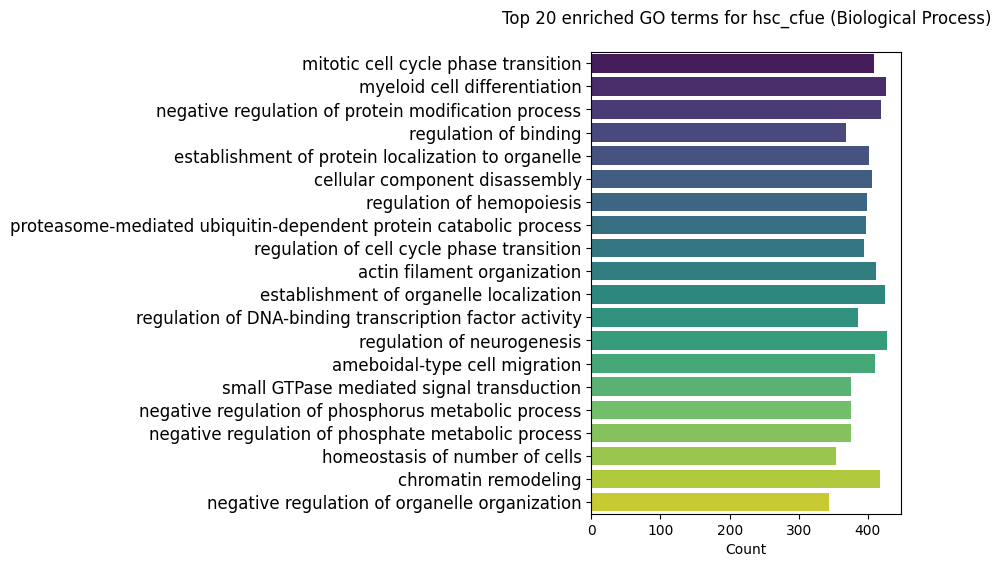

Source data for this figure (header and first rows):
ID	Description	GeneRatio	BgRatio	pvalue	p.adjust	qvalue	geneID	Count
GO:0044772	mitotic cell cycle phase transition	409/15555	454/28891	4.50984675196267e-64	2.92869448072456e-60	4.82316242104639e-61	80280/24100/19363/56190/67991/52004/1919…	409
GO:0030099	myeloid cell differentiation	426/15555	480/28891	4.05052890880668e-62	1.31520673668953e-58	2.16596703755136e-59	11733/13828/18708/80280/16909/15129/1239…	426
GO:0031400	negative regulation of protein modificat…	419/15555	473/28891	1.44165140639332e-60	3.12069474437275e-57	5.13936080314251e-58	12593/80280/19271/14678/109689/381290/15…	419
GO:0051098	regulation of binding	368/15555	405/28891	3.90629852855329e-60	6.34187566110627e-57	1.04442086973951e-57	11555/13838/22761/224647/18441/67238/193…	368
GO:0072594	establishment of protein localization to…	402/15555	452/28891	2.92390084396533e-59	3.79756241614216e-56	6.25407001572373e-57	18708/14828/50754/77938/66437/12491/4450…	402
GO:0022411	cellular component disassembly	406/15555	462/28891	1.6010892658689e-56	1.7329122820921e-53	2.85387139319789e-54	18708/11555/80280/13838/13040/56422/2074…	406
GO:1903706	regulation of hemopoiesis	398/15555	452/28891	5.93989335908881e-56	5.5105239248461e-53	9.07508519223192e-54	18708/16909/22761/56199/14582/241525/207…	398
GO:0043161	proteasome-mediated ubiquitin-dependent …	397/15555	451/28891	9.81778767216747e-56	7.96958914288195e-53	1.3124831940687e-53	12398/68970/22214/14828/50754/109689/104…	397
GO:0007015	actin filament organization	411/15555	471/28891	2.61184145832398e-55	1.740068948382e-52	2.8656574515036e-53	18708/231830/20741/12333/21916/109689/54…	411
GO:1901987	regulation of cell cycle phase transitio…	395/15555	449/28891	2.67950253831537e-55	1.740068948382e-52	2.8656574515036e-53	80280/24100/19363/56190/67991/381290/520…	395
GO:0051656	establishment of organelle localization	425/15555	491/28891	5.54221693262066e-55	3.27192334185805e-52	5.38841378329435e-53	70827/216781/27419/18005/20617/54204/205…	425
GO:0051090	regulation of DNA-binding transcription …	385/15555	436/28891	6.84933564421946e-55	3.61785732544986e-52	5.95812011517848e-53	80280/20698/216781/18712/20679/71371/109…	385
GO:0050767	regulation of neurogenesis	427/15555	494/28891	7.24239994315495e-55	3.61785732544986e-52	5.95812011517848e-53	20352/70827/11423/13838/20720/23966/1276…	427
GO:0001667	ameboidal-type cell migration	410/15555	471/28891	1.54852324038146e-54	7.1829356593123e-52	1.18293203926885e-52	20352/11826/12767/14645/232227/100169/12…	410
GO:0007264	small GTPase mediated signal transductio…	375/15555	428/28891	1.53195948642516e-51	6.63236326989664e-49	1.09226023733892e-49	83813/20469/232227/100169/19731/193385/1…	375
GO:0010563	negative regulation of phosphorus metabo…	376/15555	430/28891	3.47501473613956e-51	1.32745562920531e-48	2.18613930149709e-49	320482/80280/19271/14678/109689/66437/20…	376
GO:0045936	negative regulation of phosphate metabol…	376/15555	430/28891	3.47501473613956e-51	1.32745562920531e-48	2.18613930149709e-49	320482/80280/19271/14678/109689/66437/20…	376
GO:0048872	homeostasis of number of cells	354/15555	401/28891	1.72894442745164e-50	6.23764728437277e-48	1.02725587034554e-48	11733/13828/80280/16909/15129/22761/5619…	354
GO:0006338	chromatin remodeling	417/15555	489/28891	3.34086606791205e-50	1.1418728550011e-47	1.88050965373886e-48	12593/110052/15081/14462/15353/70127/104…	417
GO:0010639	negative regulation of organelle organiz…	343/15555	387/28891	6.98166543079185e-50	2.26694676537811e-47	3.73335372509711e-48	18708/20741/12333/21916/15081/11518/1204…	343
GO:0031346	positive regulation of cell projection o…	398/15555	463/28891	7.38757406305231e-50	2.28451933168865e-47	3.76229335742413e-48	18708/11423/13838/20698/20720/11826/1482…	398
GO:0198738	cell-cell signaling by wnt	397/15555	462/28891	1.19172755966975e-49	3.51776307840699e-47	5.79327847188741e-48	14042/68339/14462/104318/77938/56484/387…	397
GO:0016055	Wnt signaling pathway	395/15555	460/28891	3.09763342257725e-49	8.74610062878986e-47	1.44036409946842e-47	14042/68339/14462/104318/77938/56484/387…	395
GO:1901990	regulation of mitotic cell cycle phase t…	309/15555	343/28891	1.20175285608505e-48	3.25174293642346e-46	5.35517939378249e-47	80280/24100/19363/56190/67991/52004/1919…	309
GO:0032970	regulation of actin filament-based proce…	352/15555	402/28891	2.66486317179283e-48	6.92224857504905e-46	1.14000041370169e-46	18708/11928/20741/12333/21916/213435/544…	352
GO:0007059	chromosome segregation	362/15555	416/28891	3.43208709255889e-48	8.5722975304144e-46	1.41174108746552e-46	110958/193385/104318/67300/70127/18005/2…	362
GO:0032386	regulation of intracellular transport	309/15555	346/28891	1.08440441608007e-46	2.60819343630519e-44	4.29534068903452e-45	18708/216781/13830/50754/66437/12491/193…	309
GO:0002764	immune response-regulating signaling pat…	384/15555	450/28891	1.84009181042611e-46	4.26769864889541e-44	7.02832059922153e-45	16534/18708/19271/71586/78781/14462/1726…	384
GO:0060562	epithelial tube morphogenesis	344/15555	395/28891	5.04289651999704e-46	1.12926103451244e-43	1.85973969666679e-44	15235/13838/12767/100169/12215/11607/140…	344
GO:0043254	regulation of protein-containing complex…	374/15555	437/28891	6.3063025097945e-46	1.32106866124534e-43	2.17562083190194e-44	20741/12333/21916/15081/11518/108903/124…	374
GO:2001233	regulation of apoptotic signaling pathwa…	374/15555	437/28891	6.3063025097945e-46	1.32106866124534e-43	2.17562083190194e-44	13040/71861/67991/14678/50754/19192/6643…	374
GO:0002757	immune response-activating signaling pat…	375/15555	440/28891	3.99813838192619e-45	8.11372207882147e-43	1.33621993290691e-43	16534/18708/19271/71586/78781/14462/1726…	375
GO:0032535	regulation of cellular component size	354/15555	411/28891	6.87363254764744e-45	1.31447562689959e-42	2.16476299893016e-43	20352/16534/20741/12333/11826/21916/1182…	354
GO:0030900	forebrain development	364/15555	425/28891	6.88207134502403e-45	1.31447562689959e-42	2.16476299893016e-43	11826/30957/12767/12227/14042/15452/1292…	364
GO:0001558	regulation of cell growth	388/15555	459/28891	8.02284943299412e-45	1.48858240622468e-42	2.4514932402773e-43	20352/83813/20698/109075/19271/20720/127…	388
GO:0042326	negative regulation of phosphorylation	325/15555	372/28891	3.30530797419067e-44	5.91818558554753e-42	9.74644863261033e-43	80280/19271/109689/20617/233328/17872/22…	325
GO:0030098	lymphocyte differentiation	406/15555	486/28891	3.37192588027808e-44	5.91818558554753e-42	9.74644863261033e-43	18708/12393/19271/207952/16950/14462/224…	406
GO:0006979	response to oxidative stress	337/15555	389/28891	5.40761986923508e-44	9.24133774495068e-42	1.52192293272655e-42	20698/18104/12333/11826/234384/69051/625…	337
GO:1902105	regulation of leukocyte differentiation	318/15555	363/28891	7.66941147871717e-44	1.2770553369946e-41	2.10313685894106e-42	18708/22761/14582/207952/16950/50754/144…	318
GO:0034504	protein localization to nucleus	297/15555	335/28891	2.09504397293763e-43	3.40130389006425e-41	5.60148599080167e-42	66612/18708/80280/224647/14645/77938/124…	297
GO:1902903	regulation of supramolecular fiber organ…	339/15555	393/28891	2.41568508225785e-43	3.81566580138884e-41	6.2838838348128e-42	18708/20741/12333/21916/213435/11518/172…	339
GO:0045786	negative regulation of cell cycle	344/15555	400/28891	2.46778508867156e-43	3.81566580138884e-41	6.2838838348128e-42	80280/24100/12227/56190/67991/14462/5200…	344
GO:0140694	non-membrane-bounded organelle assembly	345/15555	402/28891	5.0514078374922e-43	7.62880058062194e-41	1.25635994195644e-41	234384/21916/193385/104318/213435/17260/…	345
GO:0071900	regulation of protein serine/threonine k…	302/15555	343/28891	1.05728498649664e-42	1.56045652325208e-40	2.56986015856599e-41	11555/80280/13838/19271/30957/18712/3812…	302
GO:1990778	protein localization to cell periphery	343/15555	400/28891	1.30637922373502e-42	1.88525037309671e-40	3.10475155863106e-41	11733/18708/232670/241525/18441/11487/12…	343
GO:0034329	cell junction assembly	400/15555	481/28891	1.38178935139598e-42	1.9507260973838e-40	3.21258119226158e-41	18708/231830/11423/19271/12286/17260/129…	400
GO:0016236	macroautophagy	246/15555	268/28891	1.52204041760094e-42	2.10300648338309e-40	3.46336632538086e-41	11555/224647/217893/74302/69834/329015/1…	246
GO:1901652	response to peptide	388/15555	464/28891	1.71481365458665e-42	2.31043891680016e-40	3.80497939712603e-41	18708/11555/11423/13838/19271/12333/6785…	388
GO:0001933	negative regulation of protein phosphory…	301/15555	342/28891	1.74332471393914e-42	2.31043891680016e-40	3.80497939712603e-41	80280/19271/109689/20617/233328/17872/22…	301
GO:0010506	regulation of autophagy	270/15555	300/28891	1.84797658224154e-42	2.40015198501531e-40	3.95272464748927e-41	66612/11555/17168/68970/216781/20539/507…	270
GO:1904951	positive regulation of establishment of …	315/15555	362/28891	4.47964560876966e-42	5.7040820751667e-40	9.39384920229097e-41	16534/18708/380714/268860/13830/14645/12…	315
GO:0030522	intracellular receptor signaling pathway	290/15555	328/28891	7.21898912925915e-42	9.01540680873248e-40	1.48471517314318e-40	20148/71586/78781/18712/94186/67278/7643…	290
GO:0007159	leukocyte cell-cell adhesion	375/15555	447/28891	9.0318316308931e-42	1.10665499266075e-39	1.82251061310574e-40	14537/12333/207952/16950/193385/14042/14…	375
GO:0000280	nuclear division	377/15555	450/28891	1.05184528063382e-41	1.26494134304371e-39	2.0831867546276e-40	20698/110958/193385/67300/18005/20892/54…	377
GO:0044843	cell cycle G1/S phase transition	239/15555	260/28891	1.19774428178073e-41	1.41420933925165e-39	2.32901089050569e-40	56190/67991/381290/52004/67278/19192/701…	239
GO:0051962	positive regulation of nervous system de…	335/15555	391/28891	1.7839129995765e-41	2.06870196772317e-39	3.40687144280022e-40	18708/11423/13838/20720/23966/12767/2053…	335
GO:0006913	nucleocytoplasmic transport	312/15555	359/28891	1.9373077096651e-41	2.13235190958732e-39	3.51169426051694e-40	18708/240084/11487/77938/59015/12491/652…	312
GO:0016050	vesicle organization	312/15555	359/28891	1.9373077096651e-41	2.13235190958732e-39	3.51169426051694e-40	20698/20720/11826/74479/69376/20617/2052…	312
GO:0051169	nuclear transport	312/15555	359/28891	1.9373077096651e-41	2.13235190958732e-39	3.51169426051694e-40	18708/240084/11487/77938/59015/12491/652…	312
GO:1901361	organic cyclic compound catabolic proces…	405/15555	491/28891	2.23866067099684e-41	2.42297706624225e-39	3.99031445918033e-40	72416/56422/109075/12227/56190/78781/715…	405
... 5,375 more rows
